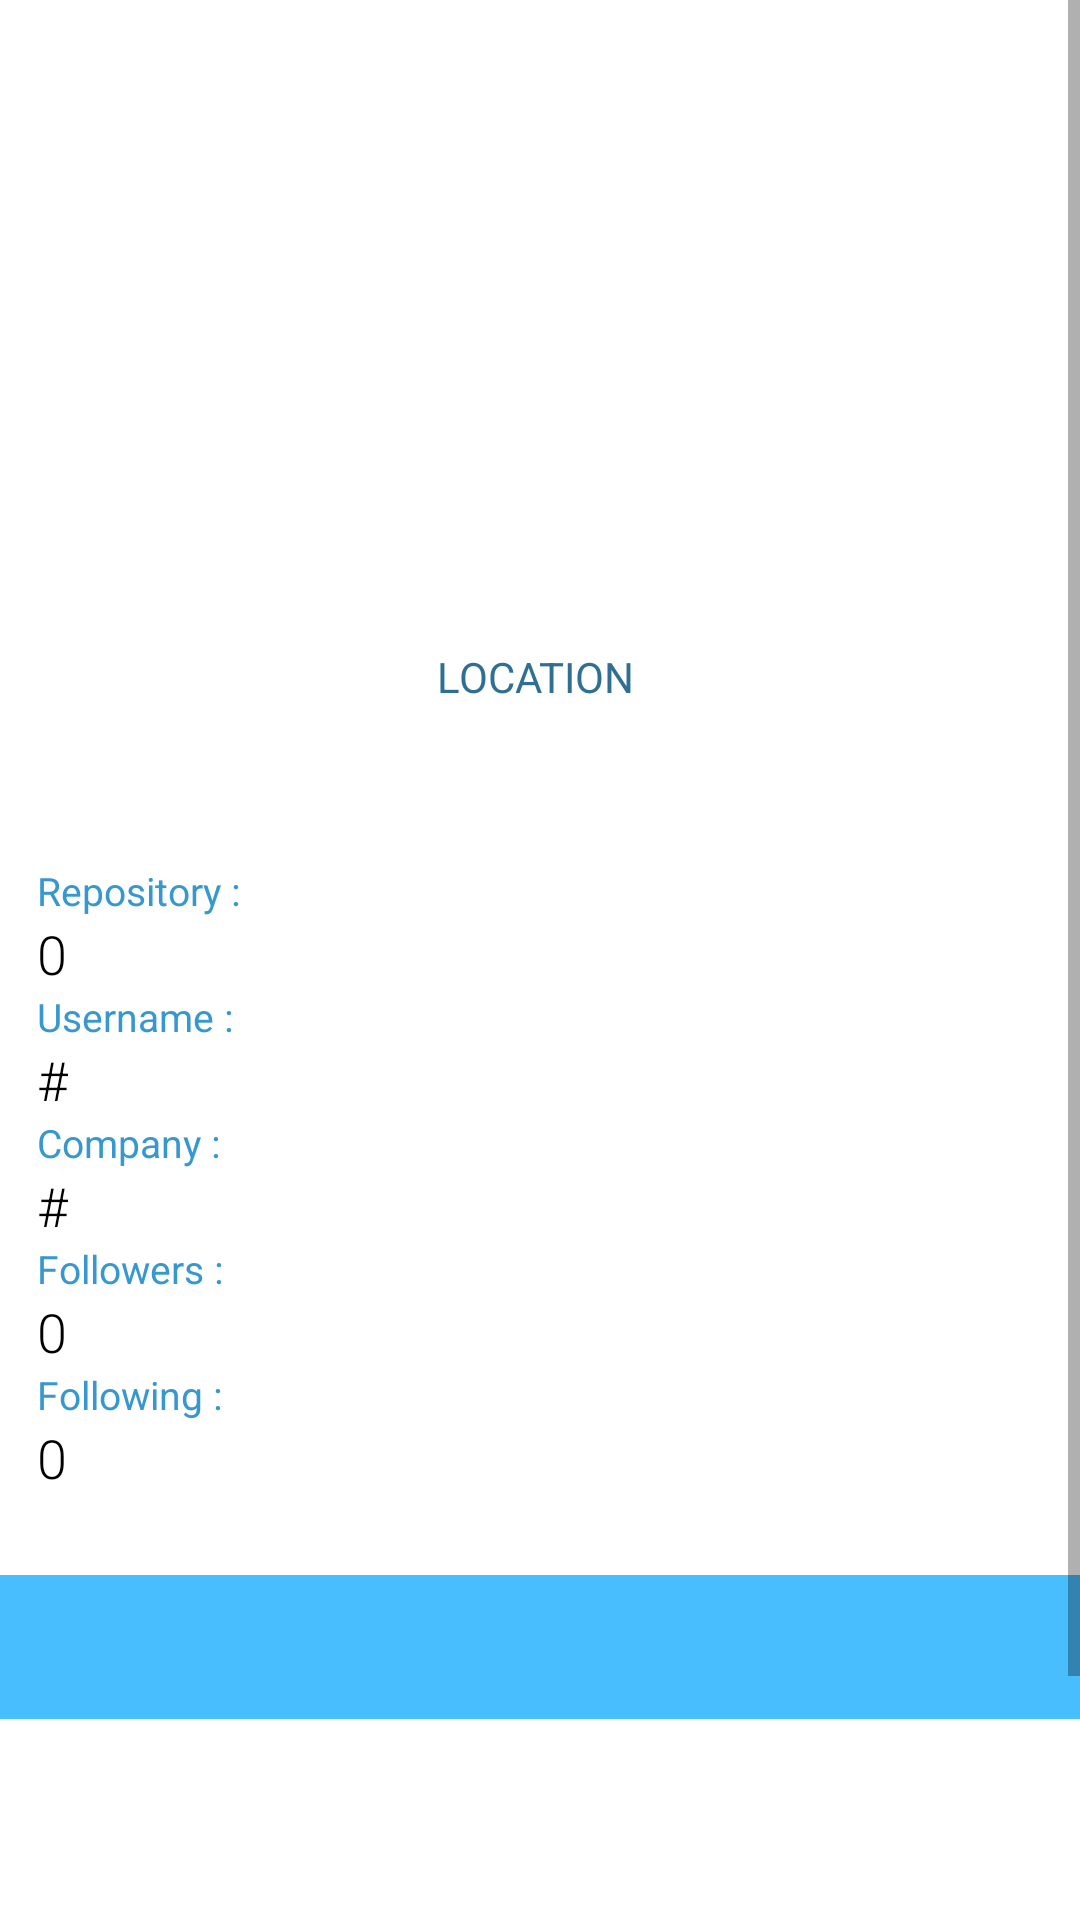

Layout XML and referenced resources for this Android screen:
<!-- AndroidManifest.xml: application theme Theme.GitHubUser -->
<!-- res/layout/activity_detail_user.xml -->
<?xml version="1.0" encoding="utf-8"?>
<ScrollView xmlns:android="http://schemas.android.com/apk/res/android"
    xmlns:app="http://schemas.android.com/apk/res-auto"
    xmlns:tools="http://schemas.android.com/tools"
    android:layout_width="match_parent"
    android:layout_height="match_parent"
    android:background="@android:color/white">


    <androidx.constraintlayout.widget.ConstraintLayout
        android:layout_width="match_parent"
        android:layout_height="match_parent">


        <RelativeLayout
            android:id="@+id/rellay1"
            android:layout_width="407dp"
            android:layout_height="525dp"
            android:background="@drawable/grad"
            android:paddingBottom="20dp"

            app:layout_constraintEnd_toEndOf="parent"
            app:layout_constraintHorizontal_bias="0.538"
            app:layout_constraintStart_toStartOf="parent"
            app:layout_constraintTop_toTopOf="parent">


            <RelativeLayout
                android:id="@+id/tv_image_photo"
                android:layout_width="match_parent"
                android:layout_height="138dp"
                android:layout_alignParentTop="true"
                android:layout_centerHorizontal="true"
                android:layout_marginTop="20dp">


                <ImageView
                    android:id="@+id/foto_user_search"
                    android:layout_width="150dp"
                    android:layout_height="147dp"
                    android:layout_alignParentStart="true"
                    android:layout_alignParentTop="true"
                    android:layout_alignParentEnd="true"
                    android:layout_marginStart="128dp"
                    android:layout_marginTop="5dp"
                    android:layout_marginEnd="133dp"
                    android:layout_marginRight="163dp"
                    app:layout_constraintEnd_toEndOf="parent"
                    app:layout_constraintStart_toStartOf="parent"
                    app:layout_constraintTop_toTopOf="parent">


                </ImageView>


            </RelativeLayout>

            <TextView
                android:id="@+id/tv_name_searchs"
                android:layout_width="wrap_content"
                android:layout_height="wrap_content"
                android:layout_below="@+id/tv_image_photo"
                android:layout_centerHorizontal="true"
                android:layout_marginTop="15sp"
                android:fontFamily="sans-serif-light"
                android:text="@string/names"
                android:textColor="@color/white"
                android:textSize="32sp" />


            <TextView
                android:id="@+id/tv_address_search"
                android:layout_width="wrap_content"
                android:layout_height="wrap_content"
                android:layout_below="@+id/tv_name_searchs"
                android:layout_centerHorizontal="true"
                android:fontFamily="sans-serif"
                android:text="@string/location"
                android:textAllCaps="true"
                android:textColor="@color/address"
                android:textSize="14sp" />

            <LinearLayout
                android:layout_width="wrap_content"
                android:layout_height="199dp"
                android:layout_below="@+id/tv_name_searchs"
                android:layout_alignBottom="@+id/tv_address_search"
                android:layout_alignParentStart="true"
                android:layout_marginStart="0dp"
                android:layout_marginTop="32dp"
                android:layout_marginEnd="169dp"
                android:layout_marginBottom="-212dp"
                android:layout_toStartOf="@+id/tv_name_searchs"
                android:orientation="horizontal">

            </LinearLayout>

            <RelativeLayout
                android:id="@+id/relativeLayout2"
                android:layout_width="433dp"
                android:layout_height="242dp"
                android:layout_below="@+id/tv_address_search"
                android:layout_alignParentStart="true"
                android:layout_marginStart="7dp"
                android:layout_marginTop="53dp">

                <LinearLayout
                    android:layout_width="362dp"
                    android:layout_height="wrap_content"
                    android:layout_centerHorizontal="true"
                    android:layout_marginLeft="30dp"
                    android:layout_marginRight="30dp"
                    android:orientation="vertical">


                    <TextView
                        android:layout_width="wrap_content"
                        android:layout_height="wrap_content"
                        android:text="@string/repository"
                        android:textColor="@color/headings"
                        android:textSize="13sp" />

                    <TextView
                        android:id="@+id/tv_repo_search"
                        android:layout_width="wrap_content"
                        android:layout_height="wrap_content"
                        android:fontFamily="sans-serif-light"
                        android:text="@string/valueRepository"
                        android:textColor="#000000"
                        android:textSize="18sp" />

                    <TextView
                        android:layout_width="wrap_content"
                        android:layout_height="wrap_content"
                        android:text="@string/username"
                        android:textColor="@color/headings"
                        android:textSize="13sp" />

                    <TextView
                        android:id="@+id/tv_username_text"
                        android:layout_width="wrap_content"
                        android:layout_height="wrap_content"
                        android:fontFamily="sans-serif-light"
                        android:text="@string/valueUsername"
                        android:textColor="#000000"
                        android:textSize="18sp" />

                    <TextView
                        android:layout_width="wrap_content"
                        android:layout_height="wrap_content"
                        android:text="@string/company"
                        android:textColor="@color/headings"
                        android:textSize="13sp" />

                    <TextView
                        android:id="@+id/tv_company_text"
                        android:layout_width="wrap_content"
                        android:layout_height="wrap_content"
                        android:fontFamily="sans-serif-light"
                        android:text="@string/valueCompany"
                        android:textColor="#000000"
                        android:textSize="18sp" />

                    <TextView
                        android:layout_width="wrap_content"
                        android:layout_height="wrap_content"
                        android:text="@string/followerss"
                        android:textColor="@color/headings"
                        android:textSize="13sp" />

                    <TextView
                        android:id="@+id/tv_followers_text"
                        android:layout_width="wrap_content"
                        android:layout_height="wrap_content"
                        android:fontFamily="sans-serif-light"
                        android:text="@string/valueRepository"
                        android:textColor="#000000"
                        android:textSize="18sp" />

                    <TextView
                        android:layout_width="wrap_content"
                        android:layout_height="wrap_content"
                        android:text="@string/following"
                        android:textColor="@color/headings"
                        android:textSize="13sp" />

                    <TextView
                        android:id="@+id/tv_following_text"
                        android:layout_width="wrap_content"
                        android:layout_height="wrap_content"
                        android:fontFamily="sans-serif-light"
                        android:text="@string/valuefollowers"
                        android:textColor="#000000"
                        android:textSize="18sp" />


                </LinearLayout>


            </RelativeLayout>

            <ToggleButton
                android:id="@+id/toggleButton"
                android:layout_width="38dp"
                android:layout_height="38dp"
                android:layout_below="@+id/tv_name_searchs"
                android:layout_alignParentStart="true"
                android:layout_alignParentEnd="true"
                android:layout_marginStart="182dp"
                android:layout_marginTop="31dp"
                android:layout_marginEnd="187dp"
                android:background="@drawable/fav_togle"
                android:focusable="false"
                android:focusableInTouchMode="false"
                android:text="ToggleButton"
                android:textOff=""
                android:textOn="" />


        </RelativeLayout>


        <LinearLayout
            android:id="@+id/linearLayout"
            android:layout_width="372dp"
            android:layout_height="208dp"
            android:layout_marginStart="8dp"
            android:layout_marginEnd="8dp"
            android:orientation="vertical"
            app:layout_constraintBottom_toBottomOf="parent"
            app:layout_constraintEnd_toEndOf="parent"
            app:layout_constraintStart_toStartOf="parent"
            app:layout_constraintTop_toBottomOf="@+id/rellay1"
            tools:context=".UI.MainActivity">

            <com.google.android.material.tabs.TabLayout
                android:id="@+id/tabs"
                android:layout_width="match_parent"
                android:layout_height="wrap_content"
                android:background="?attr/colorPrimary"
                app:tabTextColor="@android:color/white" />

            <androidx.viewpager2.widget.ViewPager2
                android:id="@+id/view_pager"
                android:layout_width="match_parent"
                android:layout_height="356dp" />


        </LinearLayout>


    </androidx.constraintlayout.widget.ConstraintLayout>
</ScrollView>
<!-- resources referenced by this layout -->
<resources>
  <color name="address">#2F7092</color>
  <color name="headings">#3797CF</color>
  <color name="white">#FFFFFF</color>
  <!-- drawable fav_togle (drawable) -->
  <?xml version="1.0" encoding="utf-8"?>
  <selector xmlns:android="http://schemas.android.com/apk/res/android">
      <item
          android:drawable="@drawable/ic_baseline_favorite_false"
          android:state_checked="false"/>
      <item
          android:drawable="@drawable/ic_baseline_favorite_true"
          android:state_checked="true"/>
  
  </selector>
  <string name="company">Company : </string>
  <string name="followerss">Followers : </string>
  <string name="following">Following : </string>
  <string name="location">location</string>
  <string name="names">Nama</string>
  <string name="repository">Repository : </string>
  <string name="username">Username : </string>
  <string name="valueCompany">#</string>
  <string name="valueRepository">0</string>
  <string name="valueUsername">#</string>
  <string name="valuefollowers">0</string>
  <style name="Theme.GitHubUser" parent="Theme.MaterialComponents.DayNight.DarkActionBar">
          
          <item name="colorPrimary">#49BEFF</item>
          <item name="colorPrimaryVariant">#65DCE5</item>
          <item name="colorOnPrimary">#0D5D98</item>
          
  
          
          <item name="android:statusBarColor" tools:targetApi="l">?attr/colorPrimaryVariant</item>
          
      </style>
  <!-- drawable ic_baseline_favorite_false (drawable) -->
  <vector android:height="24dp" android:tint="#5D5555"
      android:viewportHeight="24" android:viewportWidth="24"
      android:width="24dp" xmlns:android="http://schemas.android.com/apk/res/android">
      <path android:fillColor="@android:color/white" android:pathData="M12,21.35l-1.45,-1.32C5.4,15.36 2,12.28 2,8.5 2,5.42 4.42,3 7.5,3c1.74,0 3.41,0.81 4.5,2.09C13.09,3.81 14.76,3 16.5,3 19.58,3 22,5.42 22,8.5c0,3.78 -3.4,6.86 -8.55,11.54L12,21.35z"/>
  </vector>
</resources>
